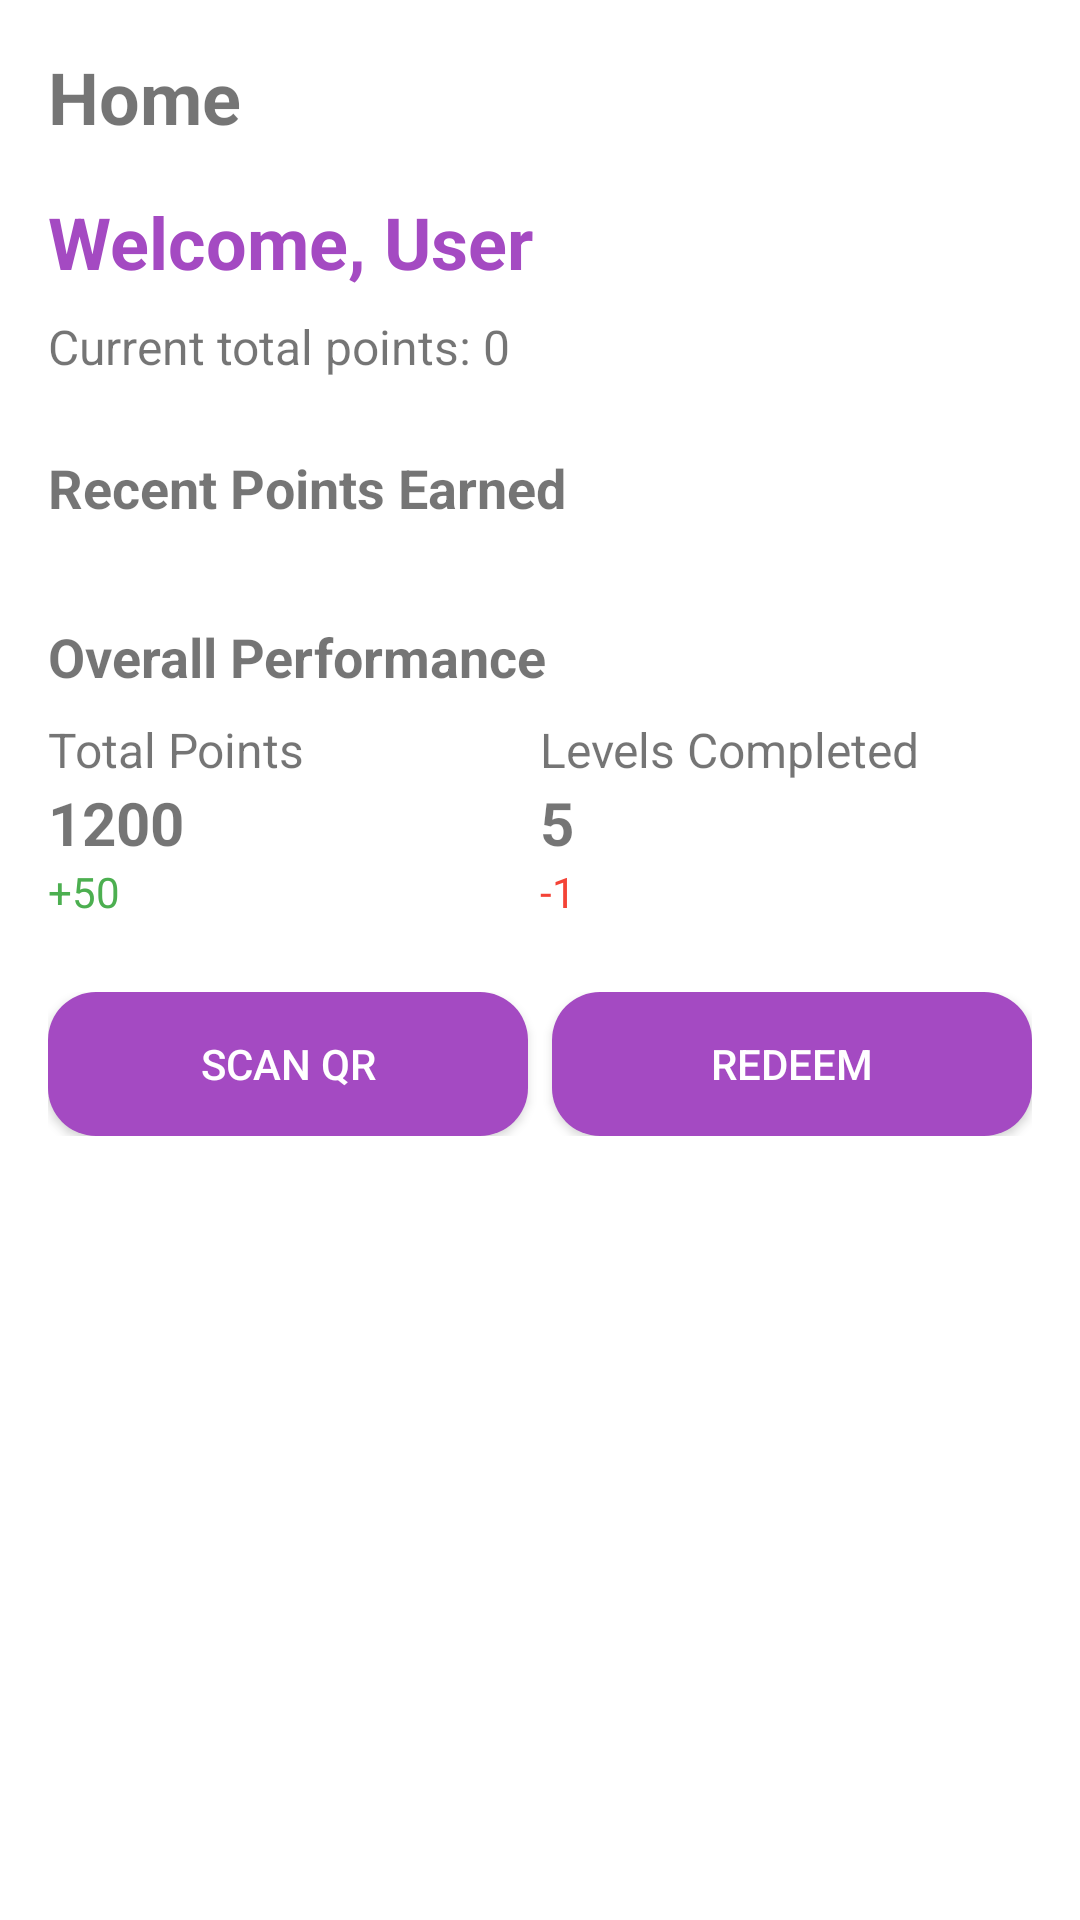

Produce the Android XML layout that renders to this screen, including the resource entries it uses.
<!-- AndroidManifest.xml: activity theme Theme.S1031366DingYuan -->
<!-- res/layout/fragment_home.xml -->
<?xml version="1.0" encoding="utf-8"?>
<ScrollView xmlns:android="http://schemas.android.com/apk/res/android"
    android:id="@+id/scrollViewContent"
    android:layout_width="match_parent"
    android:layout_height="match_parent"
    android:padding="16dp">

    <LinearLayout
        android:layout_width="match_parent"
        android:layout_height="wrap_content"
        android:orientation="vertical">

        
        <TextView
            android:id="@+id/textViewHeader"
            android:layout_width="wrap_content"
            android:layout_height="wrap_content"
            android:text="Home"
            android:textSize="24sp"
            android:textStyle="bold" />

        
        <TextView
            android:id="@+id/textViewUserName"
            android:layout_width="wrap_content"
            android:layout_height="wrap_content"
            android:layout_marginTop="16dp"
            android:text="Welcome, User"
            android:textSize="24sp"
            android:textStyle="bold"
            android:textColor="#A44AC2" />

        
        <TextView
            android:id="@+id/textViewPointsSummary"
            android:layout_width="wrap_content"
            android:layout_height="wrap_content"
            android:layout_marginTop="8dp"
            android:text="Current total points: 0"
            android:textSize="16sp" />

        
        <TextView
            android:id="@+id/textViewRecentPointsTitle"
            android:layout_width="wrap_content"
            android:layout_height="wrap_content"
            android:layout_marginTop="24dp"
            android:text="Recent Points Earned"
            android:textSize="18sp"
            android:textStyle="bold" />

        
        <LinearLayout
            android:id="@+id/linearLayoutRecentPointsList"
            android:layout_width="match_parent"
            android:layout_height="wrap_content"
            android:layout_marginTop="8dp"
            android:orientation="vertical" />

        
        <TextView
            android:id="@+id/textViewPerformanceTitle"
            android:layout_width="wrap_content"
            android:layout_height="wrap_content"
            android:layout_marginTop="24dp"
            android:text="Overall Performance"
            android:textSize="18sp"
            android:textStyle="bold" />

        
        <LinearLayout
            android:layout_width="match_parent"
            android:layout_height="wrap_content"
            android:layout_marginTop="8dp"
            android:orientation="horizontal">

            
            <LinearLayout
                android:layout_width="0dp"
                android:layout_height="wrap_content"
                android:layout_weight="1"
                android:orientation="vertical">

                <TextView
                    android:layout_width="wrap_content"
                    android:layout_height="wrap_content"
                    android:text="Total Points"
                    android:textSize="16sp" />

                <TextView
                    android:layout_width="wrap_content"
                    android:layout_height="wrap_content"
                    android:text="1200"
                    android:textSize="20sp"
                    android:textStyle="bold" />

                <TextView
                    android:layout_width="wrap_content"
                    android:layout_height="wrap_content"
                    android:text="+50"
                    android:textColor="#4CAF50" />
            </LinearLayout>

            
            <LinearLayout
                android:layout_width="0dp"
                android:layout_height="wrap_content"
                android:layout_weight="1"
                android:orientation="vertical">

                <TextView
                    android:layout_width="wrap_content"
                    android:layout_height="wrap_content"
                    android:text="Levels Completed"
                    android:textSize="16sp" />

                <TextView
                    android:layout_width="wrap_content"
                    android:layout_height="wrap_content"
                    android:text="5"
                    android:textSize="20sp"
                    android:textStyle="bold" />

                <TextView
                    android:layout_width="wrap_content"
                    android:layout_height="wrap_content"
                    android:text="-1"
                    android:textColor="#F44336" />
            </LinearLayout>
        </LinearLayout>

        
        <LinearLayout
            android:layout_width="match_parent"
            android:layout_height="wrap_content"
            android:layout_marginTop="24dp"
            android:orientation="horizontal">

            <Button
                android:id="@+id/scanButton"
                android:layout_width="0dp"
                android:layout_height="wrap_content"
                android:layout_weight="1"
                android:text="Scan QR"
                android:textColor="@android:color/white"
                android:background="@drawable/rounded_button" />

            <Button
                android:id="@+id/redeemButton"
                android:layout_width="0dp"
                android:layout_height="wrap_content"
                android:layout_marginStart="8dp"
                android:layout_weight="1"
                android:text="Redeem"
                android:textColor="@android:color/white"
                android:background="@drawable/rounded_button" />
        </LinearLayout>
    </LinearLayout>
</ScrollView>
<!-- resources referenced by this layout -->
<resources>
  <!-- drawable rounded_button (drawable) -->
  <shape xmlns:android="http://schemas.android.com/apk/res/android" android:shape="rectangle">
      <solid android:color="#A44AC2" />
      <corners android:radius="16dp" />
  </shape>
  <style name="Theme.S1031366DingYuan" parent="Theme.MaterialComponents.DayNight">
          <item name="colorPrimary">@color/primary</item>
          <item name="colorPrimaryVariant">@color/primary_dark</item>
          <item name="windowActionBar">false</item>
          <item name="windowNoTitle">true</item>
      </style>
  <color name="primary">#A44AC2</color>
  <color name="primary_dark">#7D3A9C</color>
</resources>
